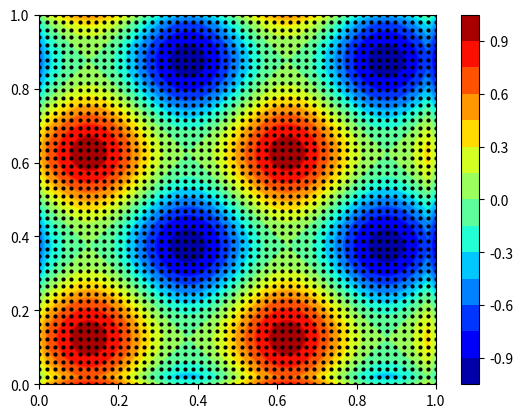
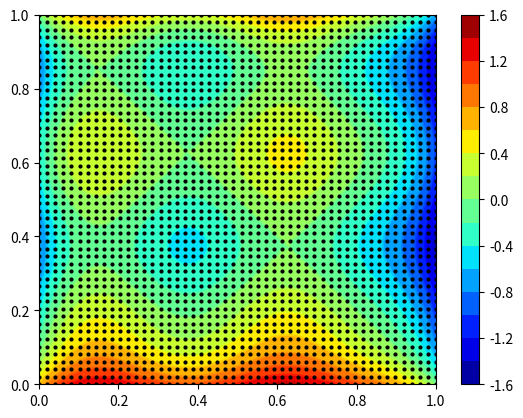
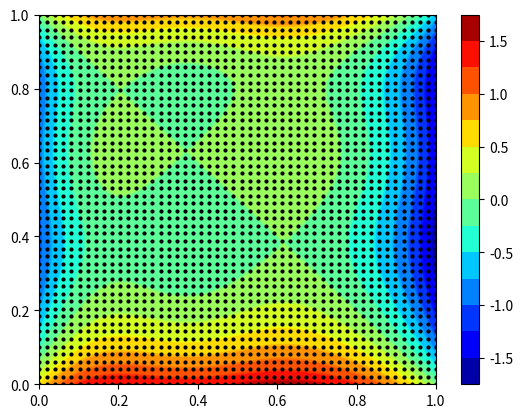
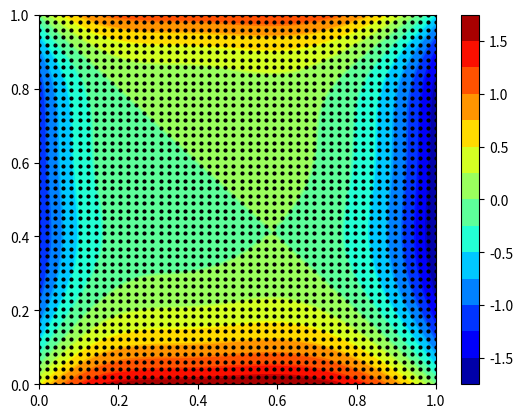
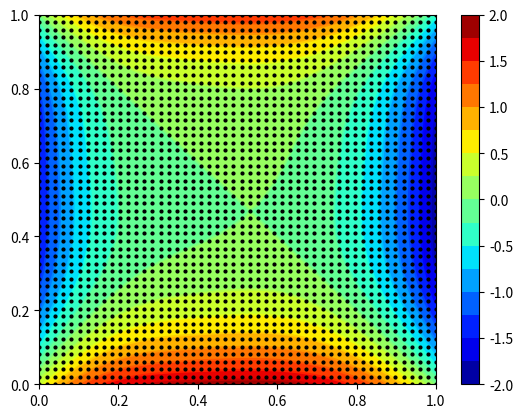

Reproduce these figures in Python, in order.
"This code uses the finite difference method to solve the heat equation in 2D."
"The boundary condition is flux boundary condition."

import numpy as np
import matplotlib.pyplot as plt


L = 1.0  
T = 2.0  
Nx = 50  # 
Ny = 50  # 
Nt = 200  
alpha = 0.01  

dx = L / (Nx - 1)  
dy = L / (Ny - 1)  
dt = T / Nt  

# initialize the grid
x = np.linspace(0, L, Nx)
y = np.linspace(0, L, Ny)
u = np.zeros((Nx, Ny))
u_new = np.zeros((Nx, Ny))

# set the initial condition
for i in range(Nx):
    for j in range(Ny):
        u[i, j] = 0.5 * (np.sin(4 * np.pi * x[i]) + np.sin(4 * np.pi * y[j]))

# boundary conditions
def apply_boundary_conditions(u):

    # u_x(t, 0, y) = -0.1  =>  (u[2, :] - 4*u[1, :] + 3*u[0, :]) / (2*dx) = -0.1
    u[0, :] = u[1, :] + 10 * dx
    #u[0, :] = (4*u[1,:]-u[2,:]-0.1*2*dx)/3

    # u_x(t, 1, y) = -0.1  =>  (3*u[-1, :] - 4*u[-2, :] + u[-3, :]) / (2*dx) = -0.1
    u[-1, :] = u[-2, :] + 10 * dx
    #u[-1, :] = (4*u[-2,:]-u[-3,:]-0.1*2*dx)/3

    # u_y(t, x, 0) = 0.1  =>  (u[:, 2] - 4*u[:, 1] + 3*u[:, 0]) / (2*dy) = 0.1
    u[:, 0] = u[:, 1] - 10 * dy
    #u[:, 0] = (4*u[:,1]-u[:,2]-0.1*2*dy)/3

    # u_y(t, x, 1) = 0.1  =>  (3*u[:, -1] - 4*u[:, -2] + u[:, -3]) / (2*dy) = 0.1
    u[:, -1] = u[:, -2] - 10 * dy
    #u[:, -1] = (4*u[:, -2]-u[:, -3]-0.1*2*dy)/3

    return u

# save the data for each time step
time_steps_data = []

# time stepping loop
for n in range(Nt):
    for i in range(1, Nx - 1):
        for j in range(1, Ny - 1):
            uxx = (u[i+1, j] - 2*u[i, j] + u[i-1, j]) / dx**2
            uyy = (u[i, j+1] - 2*u[i, j] + u[i, j-1]) / dy**2
            u_new[i, j] = u[i, j] + dt * alpha * (uxx + uyy)
    
    # update and apply the boundary conditions
    u_new = apply_boundary_conditions(u_new)
    u = u_new.copy()
    
    # save the data of current time step
    time_steps_data.append(u.copy())

def plotfigure(X, Y, Z, Mymodel, time, save_path):
    plt.tricontour(X, Y, Z, 15, cmap='jet')
    plt.tricontourf(X, Y, Z, 15, cmap='jet')
    cbar=plt.colorbar()
    plt.plot(X, Y, 'ko', ms=2)
    plt.xlim(0.0, 1.0)
    plt.ylim(0.0, 1.0)
    #plt.savefig(save_path + Mymodel + '-Temperature' + str(time) + '.png')
    plt.show()
    plt.close()
    return 

# plot the solution at a specific time step
def plot_timestep(timestep):

    x = np.linspace(0, Nx, Nx)
    y = np.linspace(0, Ny, Ny)
    X, Y = np.meshgrid(x, y)
    X = X.flatten()/(Nx)
    Y = Y.flatten()/(Nx)

    if timestep < 0 or timestep >= Nt:
        print("time step out of range!")
        return
    
    plotfigure(X, Y, time_steps_data[timestep].flatten(), "Heat_equation", timestep, "./Heat_equation/")
    # plt.figure(figsize=(8, 6))
    # plt.contourf(x, y, time_steps_data[timestep], 20, cmap='hot')
    # plt.colorbar()
    # plt.title(f"Solution of the PDE at timestep {timestep}")
    # plt.xlabel('x')
    # plt.ylabel('y')
    # plt.show()

plot_timestep(0)
plot_timestep(50)
plot_timestep(100)
plot_timestep(150)
plot_timestep(199)
